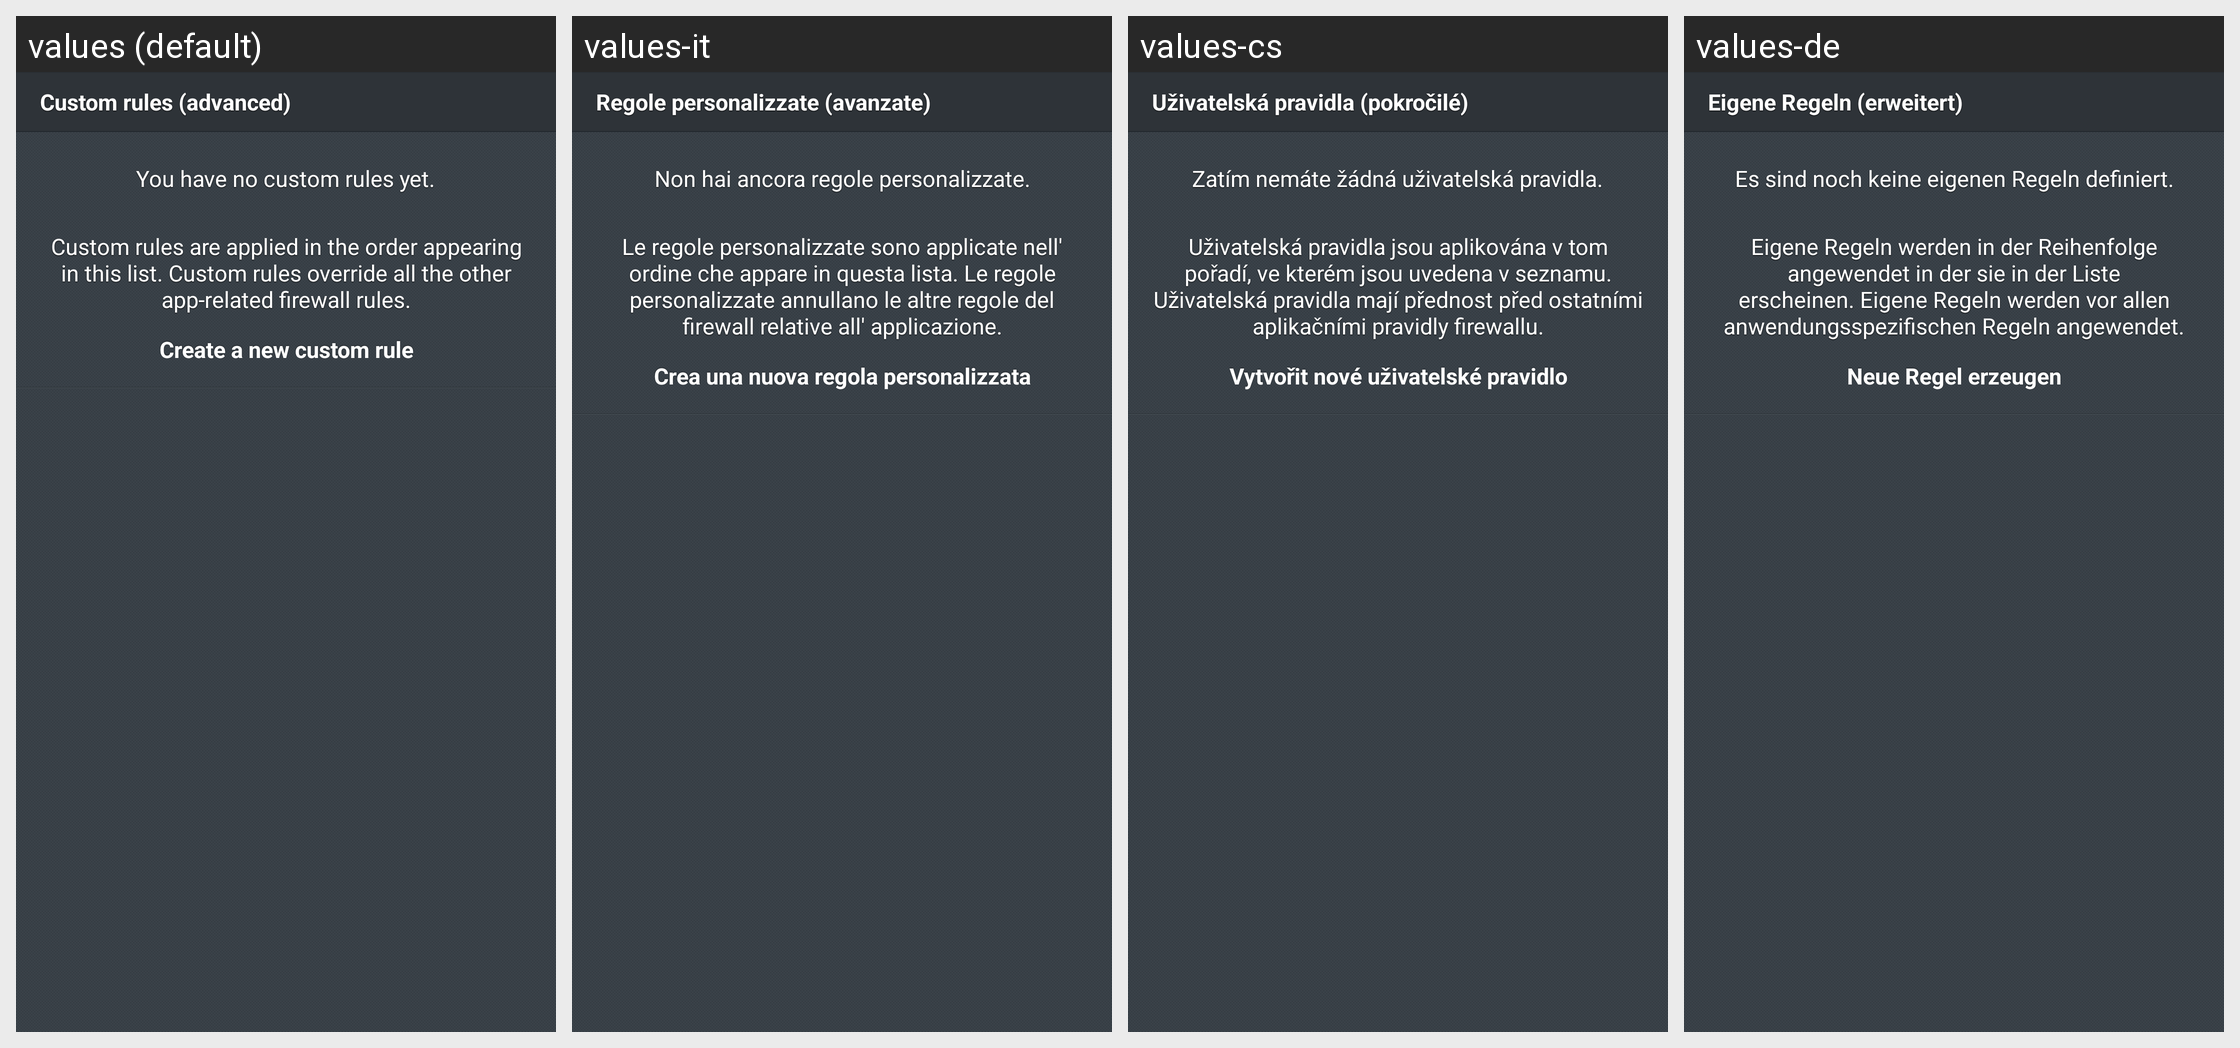

For this localized Android screen grid, give each drawn string resource with its value in every locale shown.
Android screen res/layout/fragment_custom_rules.xml rendered under 4 locales, left to right: values (default), values-it, values-cs, values-de. Device: Nexus 5 (rendered at 1080×1920; each locale shown at half size, 540×960, under a caption strip naming it); theme Theme.Avast.MobileSecurity.
Other locales in the repository, not shown: values-ca, values-es, values-fr, values-hu, values-ja, values-ko, values-nl, values-pl, values-pt, values-ru, values-tr, values-vi, values-zh-rCN, values-zh-rTW.
Strings drawn on this screen, with the default value and each locale's value (text and hints the layout hard-codes, and strings that could not be matched under every locale, appear in the picture but are not listed):

l_firewall_custom_rules
  values: Custom rules (advanced)
  values-it: Regole personalizzate (avanzate)
  values-cs: Uživatelská pravidla (pokročilé)
  values-de: Eigene Regeln (erweitert)

msg_custom_rules_list_empty
  values: You have no custom rules yet.
  values-it: Non hai ancora regole personalizzate.
  values-cs: Zatím nemáte žádná uživatelská pravidla.
  values-de: Es sind noch keine eigenen Regeln definiert.

l_firewall_custom_rules_desc
  values: Custom rules are applied in the order appearing in this list. Custom rules override all the other app-related firewall rules.
  values-it: Le regole personalizzate sono applicate nell' ordine che appare in questa lista. Le regole personalizzate annullano le altre regole del firewall relative all' applicazione.
  values-cs: Uživatelská pravidla jsou aplikována v tom pořadí, ve kterém jsou uvedena v seznamu. Uživatelská pravidla mají přednost před ostatními aplikačními pravidly firewallu.
  values-de: Eigene Regeln werden in der Reihenfolge angewendet in der sie in der Liste erscheinen. Eigene Regeln werden vor allen anwendungsspezifischen Regeln angewendet.

l_firewall_create_new_rule
  values: Create a new custom rule
  values-it: Crea una nuova regola personalizzata
  values-cs: Vytvořit nové uživatelské pravidlo
  values-de: Neue Regel erzeugen
